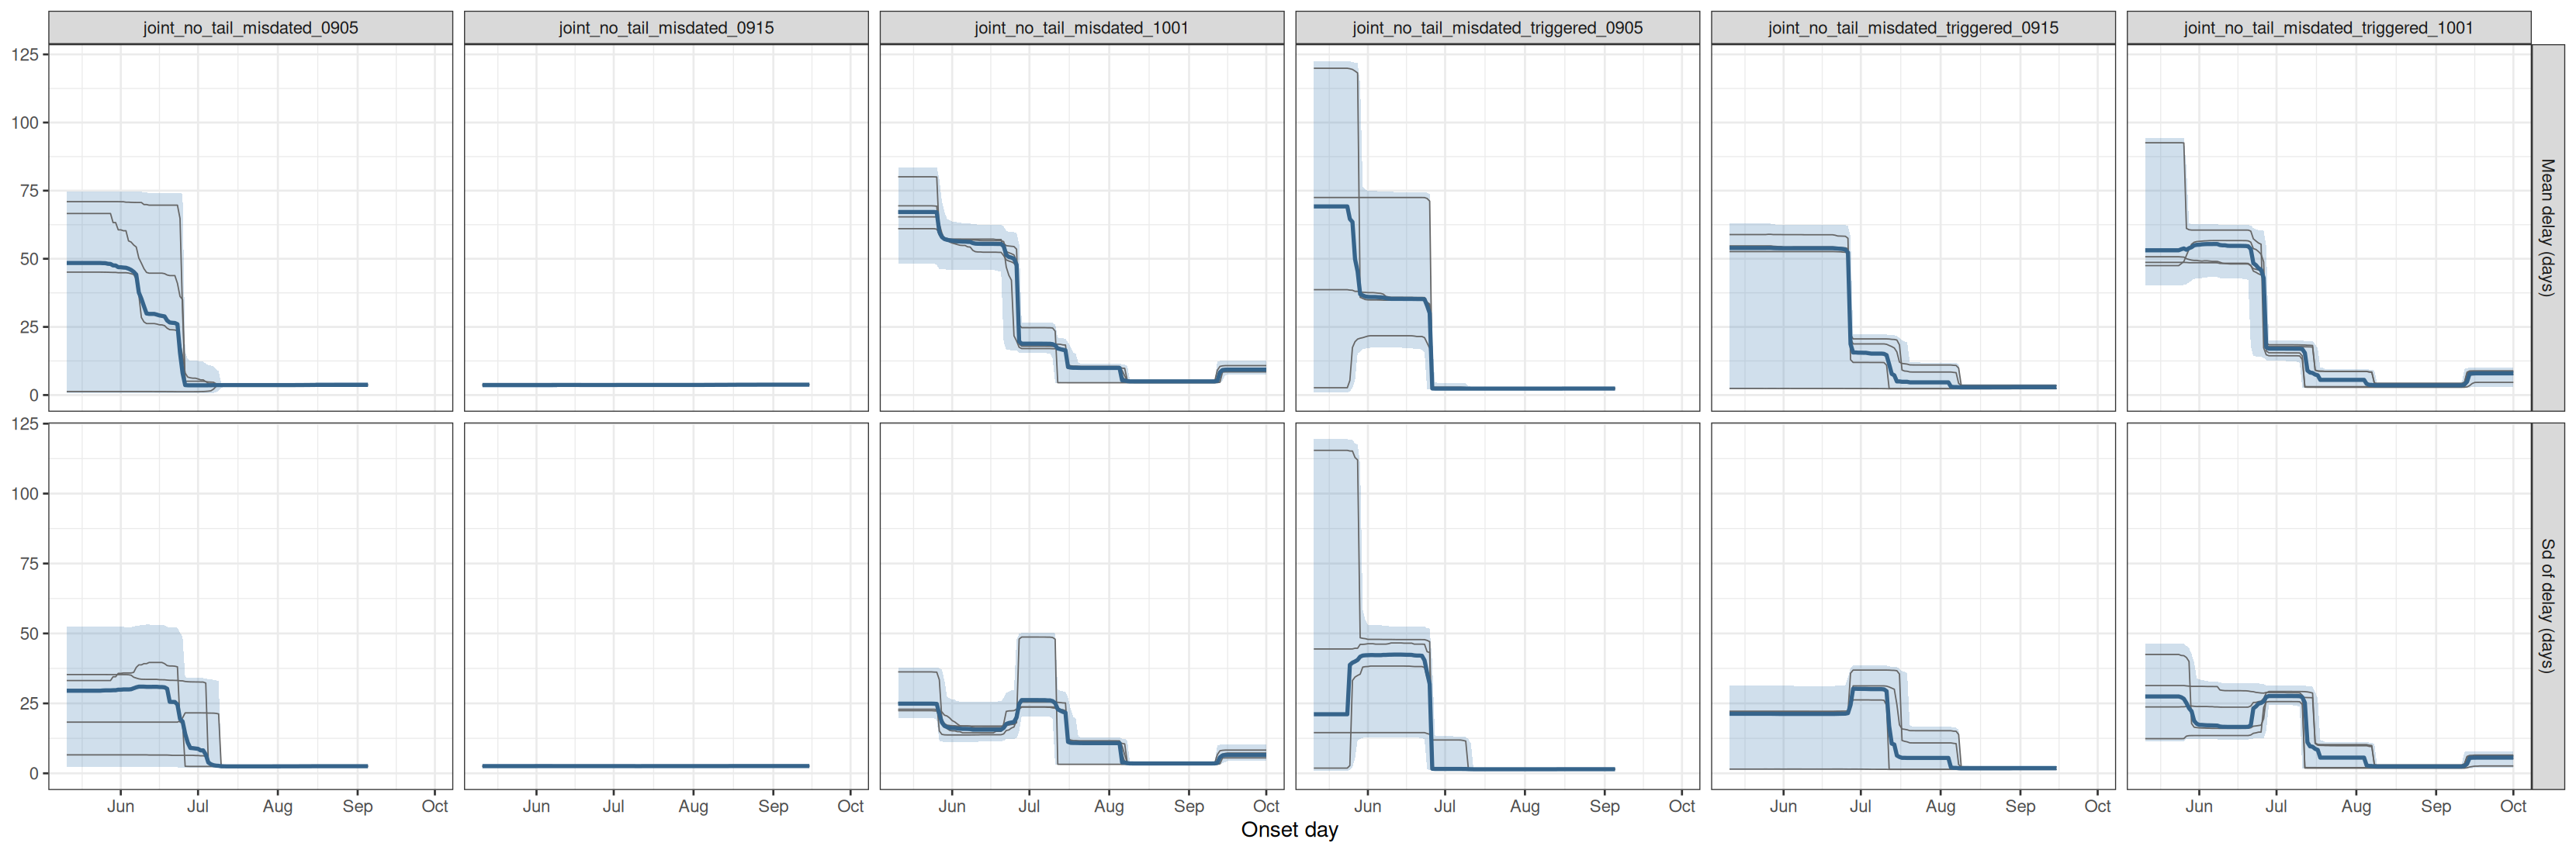

Data behind this chart, as committed beside it:
experiment, model, date_now, quantity, date, mid, lo, hi, chain
joint_no_tail_misdated_0905, joint, no tail, counted on day of death, 2026-09-05, delay_mean, 2026-05-11, 48.45, 0.5966, 74.77, all
joint_no_tail_misdated_0905, joint, no tail, counted on day of death, 2026-09-05, delay_mean, 2026-05-12, 48.45, 0.5966, 74.77, all
joint_no_tail_misdated_0905, joint, no tail, counted on day of death, 2026-09-05, delay_mean, 2026-05-13, 48.45, 0.5966, 74.77, all
joint_no_tail_misdated_0905, joint, no tail, counted on day of death, 2026-09-05, delay_mean, 2026-05-14, 48.45, 0.5966, 74.77, all
joint_no_tail_misdated_0905, joint, no tail, counted on day of death, 2026-09-05, delay_mean, 2026-05-15, 48.45, 0.5966, 74.77, all
joint_no_tail_misdated_0905, joint, no tail, counted on day of death, 2026-09-05, delay_mean, 2026-05-16, 48.45, 0.5966, 74.77, all
joint_no_tail_misdated_0905, joint, no tail, counted on day of death, 2026-09-05, delay_mean, 2026-05-17, 48.45, 0.5966, 74.77, all
joint_no_tail_misdated_0905, joint, no tail, counted on day of death, 2026-09-05, delay_mean, 2026-05-18, 48.45, 0.5966, 74.77, all
joint_no_tail_misdated_0905, joint, no tail, counted on day of death, 2026-09-05, delay_mean, 2026-05-19, 48.45, 0.5966, 74.77, all
joint_no_tail_misdated_0905, joint, no tail, counted on day of death, 2026-09-05, delay_mean, 2026-05-20, 48.45, 0.5966, 74.77, all
joint_no_tail_misdated_0905, joint, no tail, counted on day of death, 2026-09-05, delay_mean, 2026-05-21, 48.45, 0.5966, 74.77, all
joint_no_tail_misdated_0905, joint, no tail, counted on day of death, 2026-09-05, delay_mean, 2026-05-22, 48.45, 0.5966, 74.77, all
joint_no_tail_misdated_0905, joint, no tail, counted on day of death, 2026-09-05, delay_mean, 2026-05-23, 48.45, 0.5966, 74.77, all
joint_no_tail_misdated_0905, joint, no tail, counted on day of death, 2026-09-05, delay_mean, 2026-05-24, 48.45, 0.5966, 74.77, all
joint_no_tail_misdated_0905, joint, no tail, counted on day of death, 2026-09-05, delay_mean, 2026-05-25, 48.4, 0.5966, 74.77, all
joint_no_tail_misdated_0905, joint, no tail, counted on day of death, 2026-09-05, delay_mean, 2026-05-26, 48.38, 0.5966, 74.77, all
joint_no_tail_misdated_0905, joint, no tail, counted on day of death, 2026-09-05, delay_mean, 2026-05-27, 48.17, 0.5966, 74.77, all
joint_no_tail_misdated_0905, joint, no tail, counted on day of death, 2026-09-05, delay_mean, 2026-05-28, 48.1, 0.5966, 74.77, all
joint_no_tail_misdated_0905, joint, no tail, counted on day of death, 2026-09-05, delay_mean, 2026-05-29, 47.57, 0.5966, 74.77, all
joint_no_tail_misdated_0905, joint, no tail, counted on day of death, 2026-09-05, delay_mean, 2026-05-30, 47.53, 0.5966, 74.77, all
joint_no_tail_misdated_0905, joint, no tail, counted on day of death, 2026-09-05, delay_mean, 2026-05-31, 46.92, 0.5966, 74.77, all
joint_no_tail_misdated_0905, joint, no tail, counted on day of death, 2026-09-05, delay_mean, 2026-06-01, 46.89, 0.5966, 74.77, all
joint_no_tail_misdated_0905, joint, no tail, counted on day of death, 2026-09-05, delay_mean, 2026-06-02, 46.78, 0.6007, 74.77, all
joint_no_tail_misdated_0905, joint, no tail, counted on day of death, 2026-09-05, delay_mean, 2026-06-03, 46.71, 0.6007, 74.77, all
joint_no_tail_misdated_0905, joint, no tail, counted on day of death, 2026-09-05, delay_mean, 2026-06-04, 46.38, 0.6007, 74.77, all
joint_no_tail_misdated_0905, joint, no tail, counted on day of death, 2026-09-05, delay_mean, 2026-06-05, 45.91, 0.6007, 74.77, all
joint_no_tail_misdated_0905, joint, no tail, counted on day of death, 2026-09-05, delay_mean, 2026-06-06, 45.22, 0.5966, 74.72, all
joint_no_tail_misdated_0905, joint, no tail, counted on day of death, 2026-09-05, delay_mean, 2026-06-07, 44.2, 0.5966, 74.7, all
joint_no_tail_misdated_0905, joint, no tail, counted on day of death, 2026-09-05, delay_mean, 2026-06-08, 37.62, 0.5966, 74.62, all
joint_no_tail_misdated_0905, joint, no tail, counted on day of death, 2026-09-05, delay_mean, 2026-06-09, 35.33, 0.5966, 74.62, all
joint_no_tail_misdated_0905, joint, no tail, counted on day of death, 2026-09-05, delay_mean, 2026-06-10, 32.57, 0.5966, 74.36, all
joint_no_tail_misdated_0905, joint, no tail, counted on day of death, 2026-09-05, delay_mean, 2026-06-11, 29.93, 0.5966, 74.27, all
joint_no_tail_misdated_0905, joint, no tail, counted on day of death, 2026-09-05, delay_mean, 2026-06-12, 29.77, 0.5966, 74.2, all
joint_no_tail_misdated_0905, joint, no tail, counted on day of death, 2026-09-05, delay_mean, 2026-06-13, 29.77, 0.5966, 74.2, all
joint_no_tail_misdated_0905, joint, no tail, counted on day of death, 2026-09-05, delay_mean, 2026-06-14, 29.77, 0.5966, 74.2, all
joint_no_tail_misdated_0905, joint, no tail, counted on day of death, 2026-09-05, delay_mean, 2026-06-15, 29.5, 0.5966, 74.2, all
joint_no_tail_misdated_0905, joint, no tail, counted on day of death, 2026-09-05, delay_mean, 2026-06-16, 29.21, 0.5966, 74.2, all
joint_no_tail_misdated_0905, joint, no tail, counted on day of death, 2026-09-05, delay_mean, 2026-06-17, 29.03, 0.5966, 74.2, all
joint_no_tail_misdated_0905, joint, no tail, counted on day of death, 2026-09-05, delay_mean, 2026-06-18, 28.86, 0.5966, 74.2, all
joint_no_tail_misdated_0905, joint, no tail, counted on day of death, 2026-09-05, delay_mean, 2026-06-19, 27.34, 0.5966, 74.2, all
joint_no_tail_misdated_0905, joint, no tail, counted on day of death, 2026-09-05, delay_mean, 2026-06-20, 26.62, 0.6007, 74.2, all
joint_no_tail_misdated_0905, joint, no tail, counted on day of death, 2026-09-05, delay_mean, 2026-06-21, 26.5, 0.6007, 74.2, all
joint_no_tail_misdated_0905, joint, no tail, counted on day of death, 2026-09-05, delay_mean, 2026-06-22, 26.44, 0.5966, 74.2, all
joint_no_tail_misdated_0905, joint, no tail, counted on day of death, 2026-09-05, delay_mean, 2026-06-23, 25.99, 0.5935, 74.2, all
joint_no_tail_misdated_0905, joint, no tail, counted on day of death, 2026-09-05, delay_mean, 2026-06-24, 15.48, 0.5935, 74.11, all
joint_no_tail_misdated_0905, joint, no tail, counted on day of death, 2026-09-05, delay_mean, 2026-06-25, 8.075, 0.5935, 73.82, all
joint_no_tail_misdated_0905, joint, no tail, counted on day of death, 2026-09-05, delay_mean, 2026-06-26, 3.65, 0.559, 16.05, all
joint_no_tail_misdated_0905, joint, no tail, counted on day of death, 2026-09-05, delay_mean, 2026-06-27, 3.584, 0.559, 13.16, all
joint_no_tail_misdated_0905, joint, no tail, counted on day of death, 2026-09-05, delay_mean, 2026-06-28, 3.571, 0.559, 12.65, all
joint_no_tail_misdated_0905, joint, no tail, counted on day of death, 2026-09-05, delay_mean, 2026-06-29, 3.571, 0.559, 12.63, all
joint_no_tail_misdated_0905, joint, no tail, counted on day of death, 2026-09-05, delay_mean, 2026-06-30, 3.571, 0.5661, 12.62, all
joint_no_tail_misdated_0905, joint, no tail, counted on day of death, 2026-09-05, delay_mean, 2026-07-01, 3.57, 0.5661, 12.61, all
joint_no_tail_misdated_0905, joint, no tail, counted on day of death, 2026-09-05, delay_mean, 2026-07-02, 3.572, 0.5719, 12.27, all
joint_no_tail_misdated_0905, joint, no tail, counted on day of death, 2026-09-05, delay_mean, 2026-07-03, 3.574, 0.5759, 12.27, all
joint_no_tail_misdated_0905, joint, no tail, counted on day of death, 2026-09-05, delay_mean, 2026-07-04, 3.577, 0.5837, 11.57, all
joint_no_tail_misdated_0905, joint, no tail, counted on day of death, 2026-09-05, delay_mean, 2026-07-05, 3.584, 0.6102, 10.88, all
joint_no_tail_misdated_0905, joint, no tail, counted on day of death, 2026-09-05, delay_mean, 2026-07-06, 3.587, 0.6497, 10.84, all
joint_no_tail_misdated_0905, joint, no tail, counted on day of death, 2026-09-05, delay_mean, 2026-07-07, 3.63, 0.7646, 10.51, all
joint_no_tail_misdated_0905, joint, no tail, counted on day of death, 2026-09-05, delay_mean, 2026-07-08, 3.642, 0.9902, 9.397, all
joint_no_tail_misdated_0905, joint, no tail, counted on day of death, 2026-09-05, delay_mean, 2026-07-09, 3.654, 1.606, 8.793, all
... 7,740 more rows
